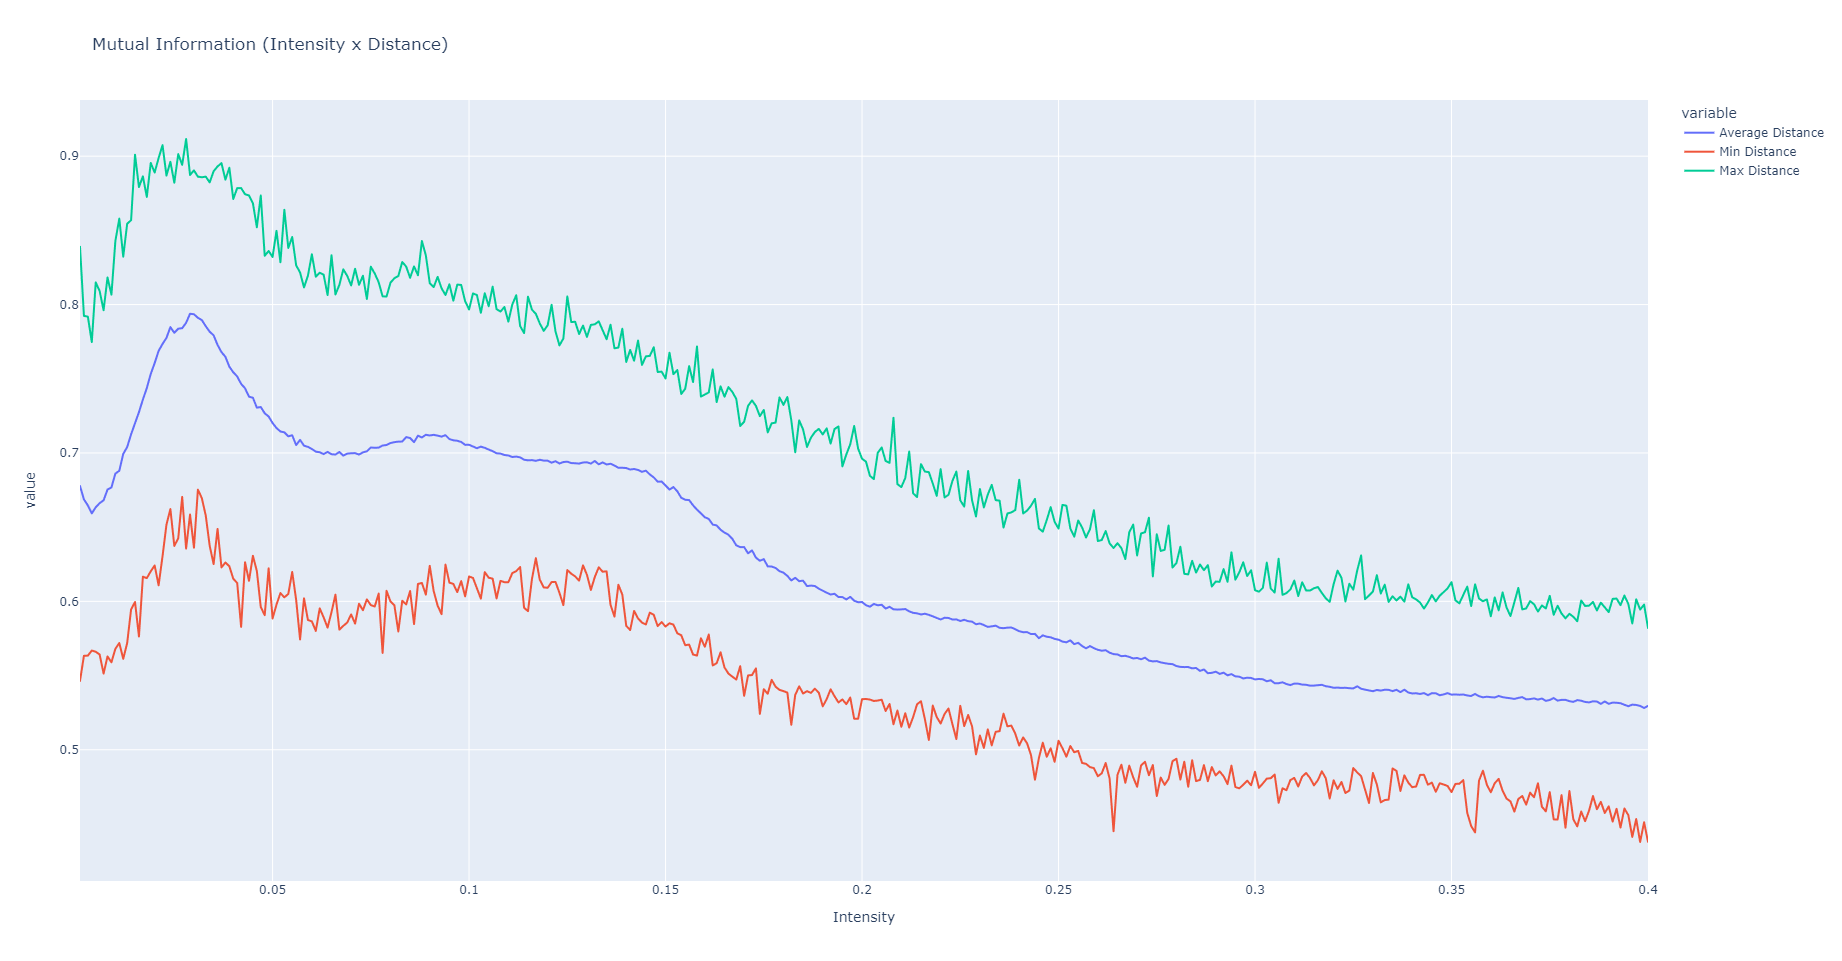

Source data for this figure (header and first rows):
Intensity, Average Distance, Min Distance, Max Distance
0.001, 0.6777, 0.5464, 0.839
0.002, 0.6687, 0.5633, 0.7924
0.003, 0.6646, 0.5634, 0.7919
0.004, 0.6593, 0.5668, 0.7747
0.005, 0.6634, 0.566, 0.8149
0.006, 0.6662, 0.5642, 0.8091
0.007, 0.6681, 0.5513, 0.7962
0.008, 0.6753, 0.5629, 0.8182
0.009, 0.6768, 0.5589, 0.8067
0.01, 0.6861, 0.568, 0.8428
0.011, 0.688, 0.5719, 0.8579
0.012, 0.6993, 0.5613, 0.8323
0.013, 0.704, 0.5718, 0.8544
0.014, 0.7126, 0.5946, 0.8569
0.015, 0.72, 0.5995, 0.901
0.016, 0.7275, 0.5763, 0.8792
0.017, 0.736, 0.6166, 0.8864
0.018, 0.7438, 0.6156, 0.8725
0.019, 0.7532, 0.6202, 0.8954
0.02, 0.7606, 0.6241, 0.889
0.021, 0.7688, 0.6108, 0.8987
0.022, 0.7734, 0.6303, 0.9074
0.023, 0.7775, 0.6517, 0.8869
0.024, 0.7848, 0.6622, 0.8962
0.025, 0.781, 0.6374, 0.8821
0.026, 0.7837, 0.6426, 0.9014
0.027, 0.7841, 0.6704, 0.8942
0.028, 0.7877, 0.6356, 0.9115
0.029, 0.7938, 0.6585, 0.8873
0.03, 0.7935, 0.6362, 0.8904
0.031, 0.7911, 0.6753, 0.8862
0.032, 0.7896, 0.6696, 0.8858
0.033, 0.7854, 0.6578, 0.8862
0.034, 0.7817, 0.6375, 0.8823
0.035, 0.7793, 0.6251, 0.8899
0.036, 0.7728, 0.6488, 0.8931
0.037, 0.7679, 0.6229, 0.8953
0.038, 0.7648, 0.6262, 0.8842
0.039, 0.7582, 0.6237, 0.8922
0.04, 0.7544, 0.6153, 0.8711
0.041, 0.7516, 0.6124, 0.8785
0.042, 0.7465, 0.5828, 0.8785
0.043, 0.7436, 0.6263, 0.8744
0.044, 0.7379, 0.6138, 0.8735
0.045, 0.7372, 0.6307, 0.8683
0.046, 0.7305, 0.6204, 0.8521
0.047, 0.7309, 0.5961, 0.8735
0.048, 0.7267, 0.5907, 0.8329
0.049, 0.7246, 0.6223, 0.8361
0.05, 0.7202, 0.5884, 0.8321
0.051, 0.7168, 0.5978, 0.8497
0.052, 0.7145, 0.6056, 0.8285
0.053, 0.7139, 0.6027, 0.8639
0.054, 0.7112, 0.605, 0.8382
0.055, 0.7119, 0.6198, 0.8455
0.056, 0.7053, 0.601, 0.8265
0.057, 0.7088, 0.5743, 0.8216
0.058, 0.7049, 0.602, 0.8116
0.059, 0.7041, 0.5874, 0.8195
0.06, 0.7027, 0.5865, 0.8339
... 340 more rows
